Run: headless pygame with SDL's dummy video driver; simulated clock (each Clock.tick advances the game by its frame time, no real sleeping); random seed 0; keys injected as events and as key.get_pressed() state; no mouse input.
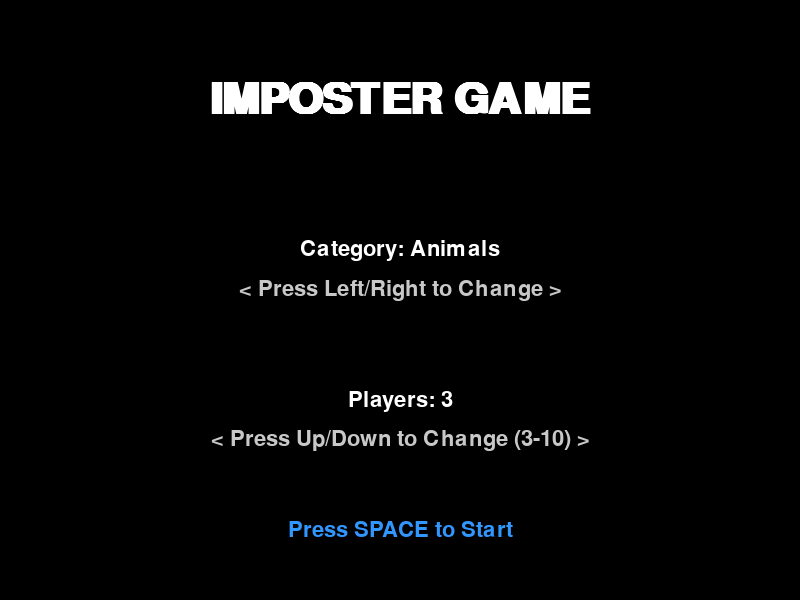
Frame 1 of 1 · flips 1–60 · no input

The pygame program that drew these frames:

import pygame
import sys

# Initialize Pygame
pygame.init()

# Constants
SCREEN_WIDTH = 800
SCREEN_HEIGHT = 600
WHITE = (255, 255, 255)
BLACK = (0, 0, 0)
GRAY = (200, 200, 200)
ACCENT = (50, 150, 255)

# Setup Screen
screen = pygame.display.set_mode((SCREEN_WIDTH, SCREEN_HEIGHT))
pygame.display.set_caption("Imposter Game")
font_title = pygame.font.SysFont("Arial", 64, bold=True)
font_ui = pygame.font.SysFont("Arial", 32)

# Game Data for Selection
categories = ["Animals", "Food", "Places", "Objects"]
current_cat_idx = 0
player_count = 3

def draw_text(text, font, color, x, y):
    img = font.render(text, True, color)
    rect = img.get_rect(center=(x, y))
    screen.blit(img, rect)

def main_menu():
    global current_cat_idx, player_count
    
    while True:
        screen.fill(BLACK)
        
        # 1. Title
        draw_text("IMPOSTER GAME", font_title, WHITE, SCREEN_WIDTH//2, 100)
        
        # 2. Category Selection Field
        draw_text(f"Category: {categories[current_cat_idx]}", font_ui, WHITE, SCREEN_WIDTH//2, 250)
        draw_text("< Press Left/Right to Change >", font_ui, GRAY, SCREEN_WIDTH//2, 290)
        
        # 3. Player Selection Field
        draw_text(f"Players: {player_count}", font_ui, WHITE, SCREEN_WIDTH//2, 400)
        draw_text("< Press Up/Down to Change (3-10) >", font_ui, GRAY, SCREEN_WIDTH//2, 440)

        # 4. Start Prompt
        draw_text("Press SPACE to Start", font_ui, ACCENT, SCREEN_WIDTH//2, 530)

        for event in pygame.event.get():
            print(type(pygame.event.get()))
            if event.type == pygame.QUIT:
                pygame.quit()
                sys.exit()
            
            if event.type == pygame.KEYDOWN:
                # Category Logic
                if event.key == pygame.K_RIGHT:
                    current_cat_idx = (current_cat_idx + 1) % len(categories)
                if event.key == pygame.K_LEFT:
                    current_cat_idx = (current_cat_idx - 1) % len(categories)
                
                # Player Count Logic
                if event.key == pygame.K_UP and player_count < 10:
                    player_count += 1
                if event.key == pygame.K_DOWN and player_count > 3:
                    player_count -= 1
                
                # Start Game
                if event.key == pygame.K_SPACE:
                    print(f"Starting Game: {categories[current_cat_idx]} with {player_count} players")
                    return # This would move to the next screen

        pygame.display.flip()

if __name__ == "__main__":
    main_menu()
